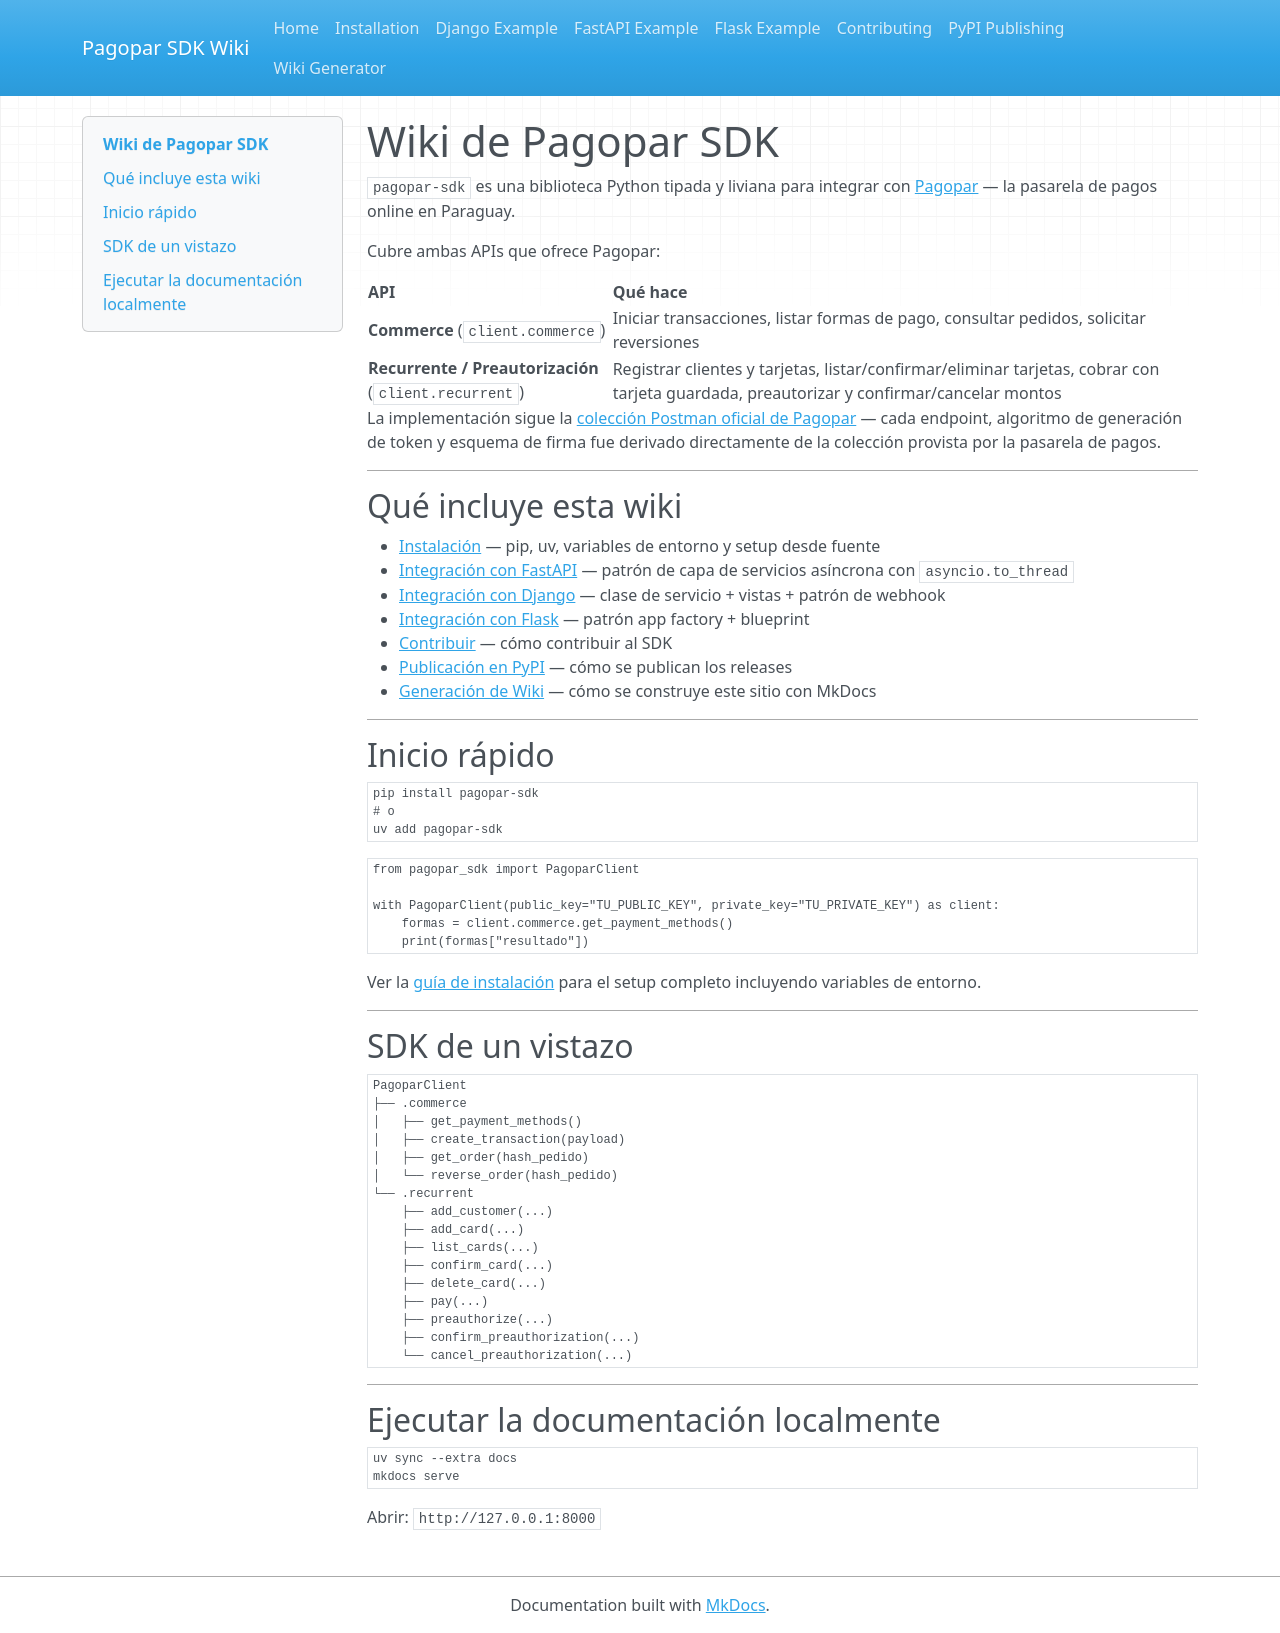

repository: devpbeat/pagopar-sdk · page: es/index.html · generator: mkdocs

# Wiki de Pagopar SDK

`pagopar-sdk` es una biblioteca Python tipada y liviana para integrar con
[Pagopar](https://www.pagopar.com/) — la pasarela de pagos online en Paraguay.

Cubre ambas APIs que ofrece Pagopar:

| API | Qué hace |
|-----|----------|
| **Commerce** (`client.commerce`) | Iniciar transacciones, listar formas de pago, consultar pedidos, solicitar reversiones |
| **Recurrente / Preautorización** (`client.recurrent`) | Registrar clientes y tarjetas, listar/confirmar/eliminar tarjetas, cobrar con tarjeta guardada, preautorizar y confirmar/cancelar montos |

La implementación sigue la
[colección Postman oficial de Pagopar](https://www.postman.com/pagopar/workspace/pagopar/overview?)
— cada endpoint, algoritmo de generación de token y esquema de firma fue derivado
directamente de la colección provista por la pasarela de pagos.

---

## Qué incluye esta wiki

- [Instalación](installation.md) — pip, uv, variables de entorno y setup desde fuente
- [Integración con FastAPI](fastapi-example.md) — patrón de capa de servicios asíncrona con `asyncio.to_thread`
- [Integración con Django](django-example.md) — clase de servicio + vistas + patrón de webhook
- [Integración con Flask](flask-example.md) — patrón app factory + blueprint
- [Contribuir](contributing.md) — cómo contribuir al SDK
- [Publicación en PyPI](pypi-publishing.md) — cómo se publican los releases
- [Generación de Wiki](wiki-generation.md) — cómo se construye este sitio con MkDocs

---

## Inicio rápido

```bash
pip install pagopar-sdk
# o
uv add pagopar-sdk
```

```python
from pagopar_sdk import PagoparClient

with PagoparClient(public_key="TU_PUBLIC_KEY", private_key="TU_PRIVATE_KEY") as client:
    formas = client.commerce.get_payment_methods()
    print(formas["resultado"])
```

Ver la [guía de instalación](installation.md) para el setup completo incluyendo variables de entorno.

---

## SDK de un vistazo

```
PagoparClient
├── .commerce
│   ├── get_payment_methods()
│   ├── create_transaction(payload)
│   ├── get_order(hash_pedido)
│   └── reverse_order(hash_pedido)
└── .recurrent
    ├── add_customer(...)
    ├── add_card(...)
    ├── list_cards(...)
    ├── confirm_card(...)
    ├── delete_card(...)
    ├── pay(...)
    ├── preauthorize(...)
    ├── confirm_preauthorization(...)
    └── cancel_preauthorization(...)
```

---

## Ejecutar la documentación localmente

```bash
uv sync --extra docs
mkdocs serve
```

Abrir: `http://127.0.0.1:8000`
